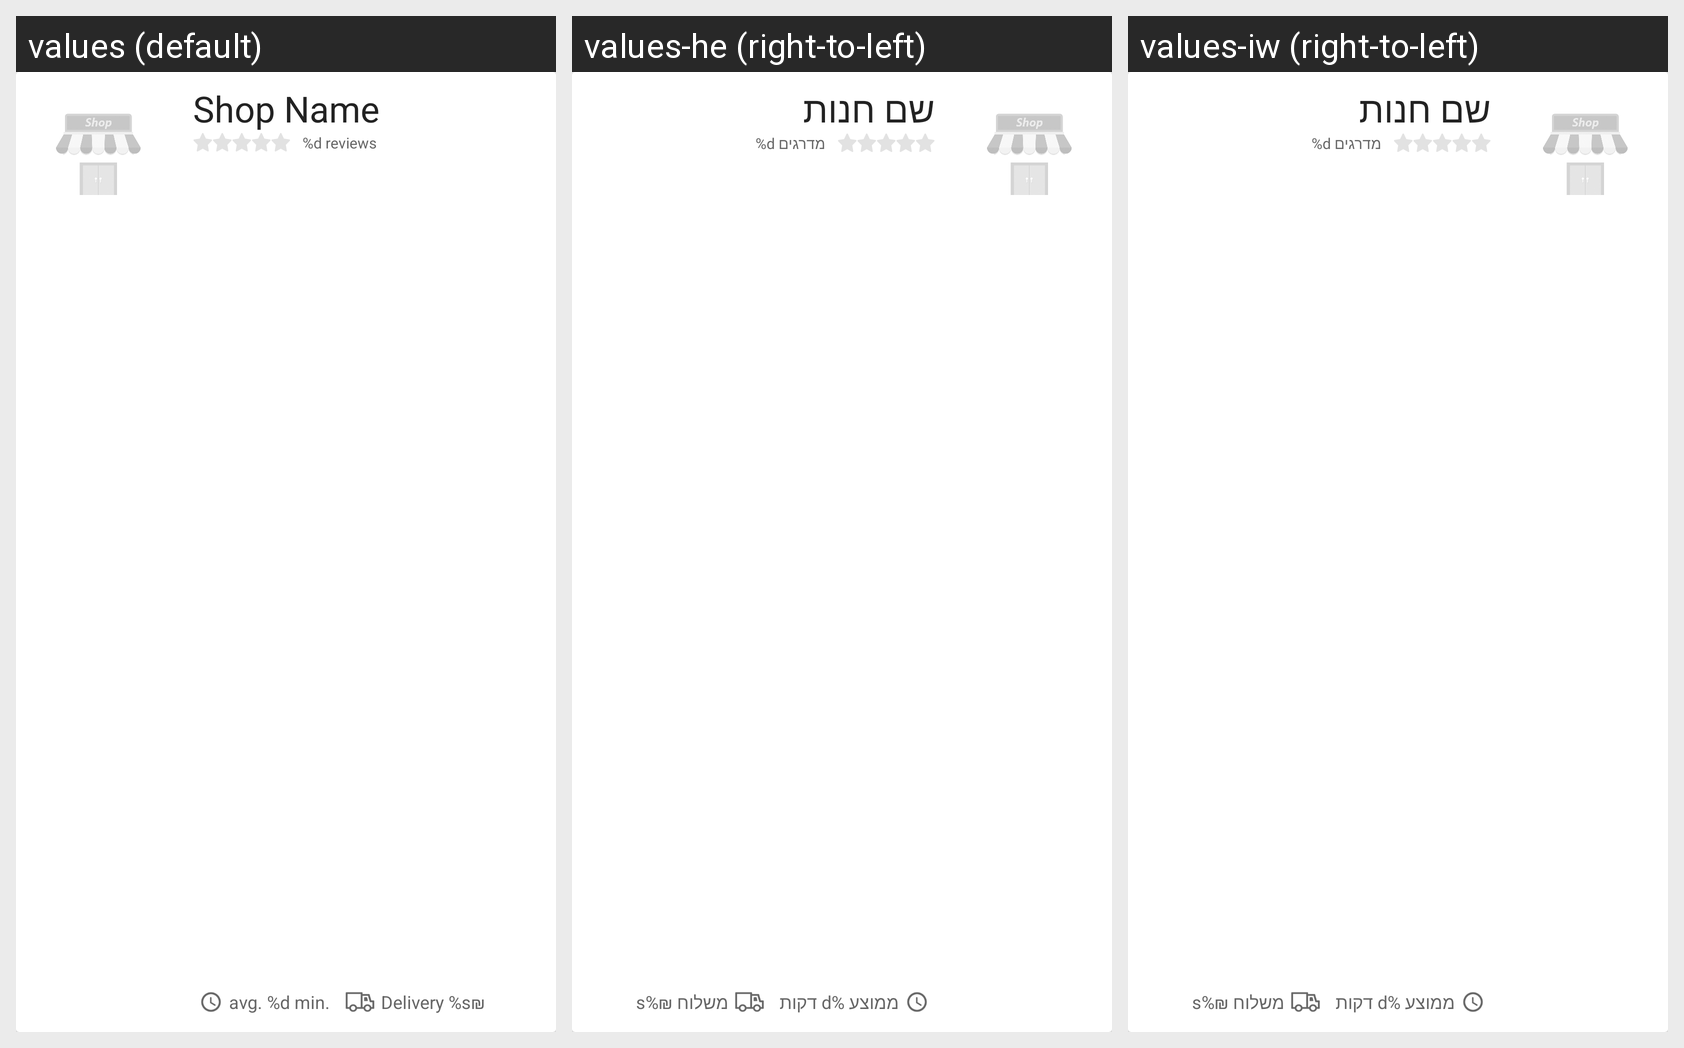

The Android screen above is rendered under several locales of the same app. Produce the string resources it draws, with the default and per-locale values.
Android screen res/layout/cart_item_layout.xml rendered under 3 locales, left to right: values (default), values-he (right-to-left), values-iw (right-to-left). Device: Nexus 5 (rendered at 1080×1920; each locale shown at half size, 540×960, under a caption strip naming it); theme AppTheme.
Strings drawn on this screen, with the default value and each locale's value (text and hints the layout hard-codes, and strings that could not be matched under every locale, appear in the picture but are not listed):

shop_name
  values: Shop Name
  values-he: שם חנות
  values-iw: שם חנות

number_of_reviews
  values: %d reviews
  values-he: %d מדרגים
  values-iw: %d מדרגים

avg_eta
  values: avg. %d min.
  values-he: ממוצע %d דקות
  values-iw: ממוצע %d דקות

delivery_price_with_value
  values: Delivery %s₪
  values-he: משלוח ₪%s
  values-iw: משלוח ₪%s
